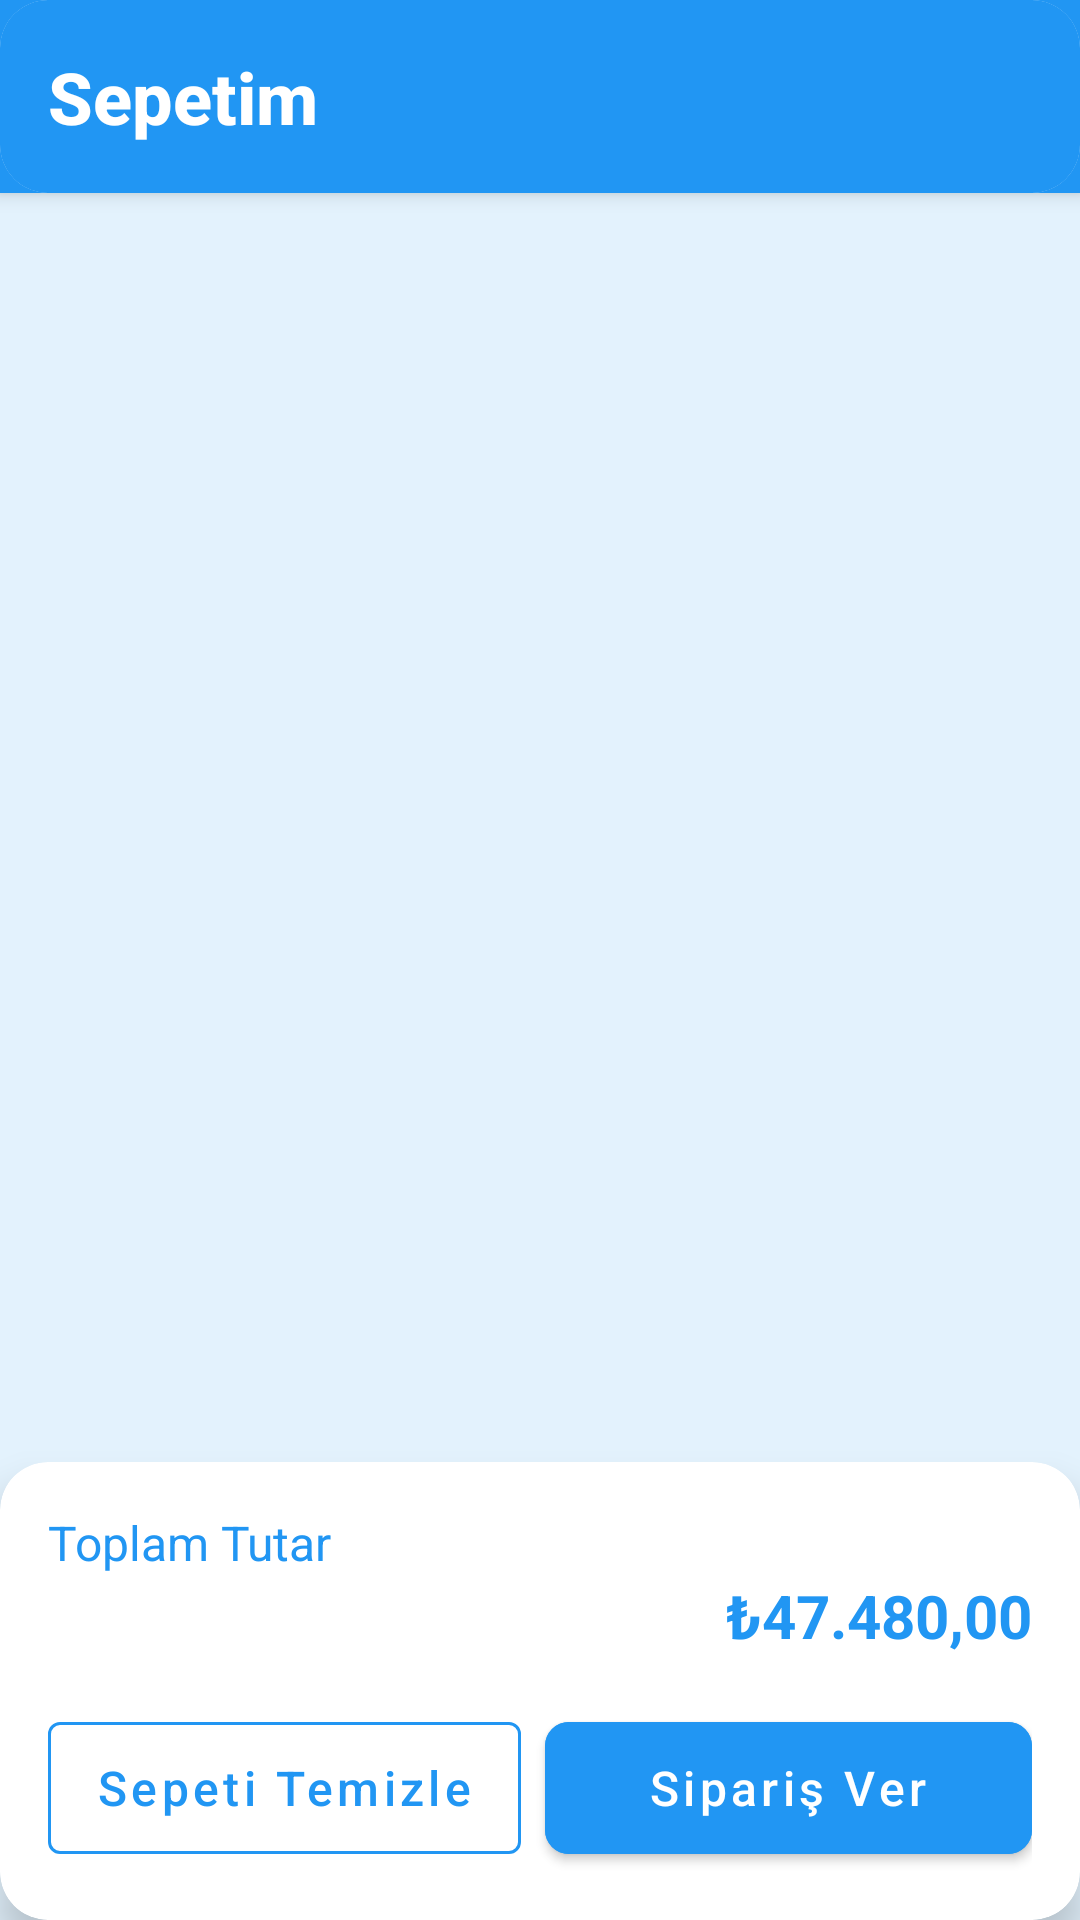

Write the Android layout XML for this screen, with the resource values it uses.
<!-- AndroidManifest.xml: application theme Theme.EvaHome -->
<!-- res/layout/fragment_sepet.xml -->
<?xml version="1.0" encoding="utf-8"?>
<androidx.coordinatorlayout.widget.CoordinatorLayout
    xmlns:android="http://schemas.android.com/apk/res/android"
    xmlns:app="http://schemas.android.com/apk/res-auto"
    android:layout_width="match_parent"
    android:layout_height="match_parent"
    android:background="@color/background_light_blue">

    
    <com.google.android.material.appbar.AppBarLayout
        android:layout_width="match_parent"
        android:layout_height="wrap_content">

        <com.google.android.material.card.MaterialCardView
            android:layout_width="match_parent"
            android:layout_height="wrap_content"
            app:cardElevation="0dp"
            android:background="@android:color/transparent">

            <LinearLayout
                android:layout_width="match_parent"
                android:layout_height="wrap_content"
                android:orientation="vertical"
                android:padding="16dp"
                android:background="@color/primary_blue">

                <TextView
                    android:layout_width="wrap_content"
                    android:layout_height="wrap_content"
                    android:text="Sepetim"
                    android:textSize="24sp"
                    android:textColor="@color/white"
                    android:fontFamily="sans-serif-medium"
                    android:textStyle="bold"/>

            </LinearLayout>
        </com.google.android.material.card.MaterialCardView>
    </com.google.android.material.appbar.AppBarLayout>

    
    <androidx.core.widget.NestedScrollView
        android:layout_width="match_parent"
        android:layout_height="match_parent"
        android:clipToPadding="false"
        android:paddingBottom="90dp"
        app:layout_behavior="@string/appbar_scrolling_view_behavior">

        <androidx.recyclerview.widget.RecyclerView
            android:id="@+id/sepetList"
            android:layout_width="match_parent"
            android:layout_height="wrap_content"
            android:padding="16dp"
            android:clipToPadding="false"/>

    </androidx.core.widget.NestedScrollView>

    
    <com.google.android.material.card.MaterialCardView
        android:layout_width="match_parent"
        android:layout_height="wrap_content"
        android:layout_gravity="bottom"
        app:cardElevation="8dp"
        app:cardBackgroundColor="@color/white">

        <LinearLayout
            android:layout_width="match_parent"
            android:layout_height="wrap_content"
            android:orientation="vertical"
            android:padding="16dp">

            <TextView
                android:layout_width="wrap_content"
                android:layout_height="wrap_content"
                android:text="Toplam Tutar"
                android:textSize="16sp"
                android:textColor="@color/primary_blue"/>

            <TextView
                android:id="@+id/toplamFiyat"
                android:layout_width="match_parent"
                android:layout_height="wrap_content"
                android:text="₺47.480,00"
                android:textSize="20sp"
                android:textColor="@color/primary_blue"
                android:textStyle="bold"
                android:gravity="end"
                android:layout_marginBottom="16dp"/>

            <LinearLayout
                android:layout_width="match_parent"
                android:layout_height="wrap_content"
                android:orientation="horizontal">

                <com.google.android.material.button.MaterialButton
                    android:id="@+id/btnSepetiTemizle"
                    android:layout_width="wrap_content"
                    android:layout_height="56dp"
                    android:text="Sepeti Temizle"
                    android:textAllCaps="false"
                    style="@style/Widget.MaterialComponents.Button.OutlinedButton"
                    android:layout_marginEnd="8dp"
                    app:strokeColor="@color/primary_blue"
                    android:textColor="@color/primary_blue"/>

                <com.google.android.material.button.MaterialButton
                    android:id="@+id/btnSiparisVer"
                    android:layout_width="0dp"
                    android:layout_height="56dp"
                    android:layout_weight="1"
                    android:text="Sipariş Ver"
                    android:textAllCaps="false"
                    app:cornerRadius="8dp"
                    android:backgroundTint="@color/primary_blue"
                    android:textColor="@color/white"/>

            </LinearLayout>
        </LinearLayout>
    </com.google.android.material.card.MaterialCardView>
</androidx.coordinatorlayout.widget.CoordinatorLayout>
<!-- resources referenced by this layout -->
<resources>
  <color name="background_light_blue">#E3F2FD</color>
  <color name="primary_blue">#2196F3</color>
  <color name="white">#FFFFFF</color>
  <style name="Theme.EvaHome" parent="Base.Theme.EvaHome" />
  <style name="Base.Theme.EvaHome" parent="Theme.MaterialComponents.Light.NoActionBar">
          
          <item name="colorPrimary">#2196F3</item>
          <item name="colorPrimaryVariant">#1976D2</item>
          <item name="colorOnPrimary">@color/white</item>
  
          
          <item name="colorSecondary">#64B5F6</item>
          <item name="colorSecondaryVariant">#42A5F5</item>
          <item name="colorOnSecondary">@color/white</item>
  
          
          <item name="android:windowBackground">#E3F2FD</item>
          <item name="colorSurface">#BBDEFB</item>
          <item name="colorOnSurface">#1E3D59</item>
  
          
          <item name="android:statusBarColor">@color/white</item>
          <item name="android:navigationBarColor">@color/white</item>
          <item name="android:windowLightStatusBar">true</item>
  
          
          <item name="materialCardViewStyle">@style/CustomCardView</item>
          <item name="materialButtonStyle">@style/CustomButton</item>
      </style>
  <style name="CustomCardView" parent="Widget.MaterialComponents.CardView">
          <item name="cardCornerRadius">16dp</item>
          <item name="cardElevation">2dp</item>
          <item name="contentPadding">0dp</item>
          <item name="cardBackgroundColor">@color/white</item>
      </style>
  <style name="CustomButton" parent="Widget.MaterialComponents.Button">
          <item name="cornerRadius">12dp</item>
          <item name="android:textAllCaps">false</item>
          <item name="android:textSize">16sp</item>
          <item name="android:minHeight">56dp</item>
      </style>
</resources>
